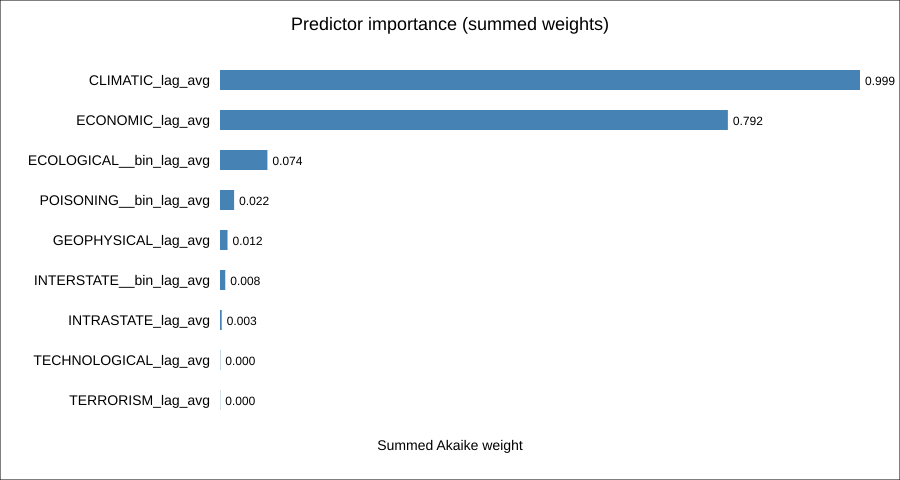

The file beside this chart, header and first rows:
term, importance_weight
CLIMATIC_lag_avg, 0.9986
ECONOMIC_lag_avg, 0.7925
ECOLOGICAL__bin_lag_avg, 0.07399
POISONING__bin_lag_avg, 0.02202
GEOPHYSICAL_lag_avg, 0.01173
INTERSTATE__bin_lag_avg, 0.008203
INTRASTATE_lag_avg, 0.002659
TECHNOLOGICAL_lag_avg, 0.0004759
TERRORISM_lag_avg, 0.0003699
